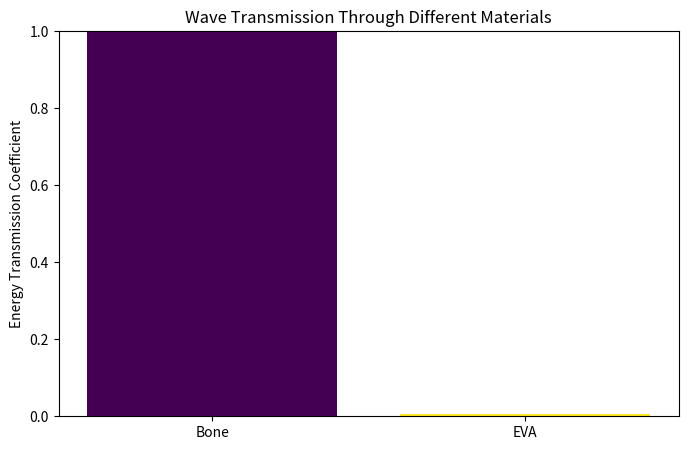

Reproduce this figure in Python.
#!/usr/bin/env python3
# -*- coding: utf-8 -*-
"""
Created on Fri Mar 21 15:49:54 2025

@author: samprior
"""

import numpy as np
import matplotlib.pyplot as plt

# Material properties: E (Pa), v, rho (kg/m³)
materials = {
    "Bone": {"E": 1.5e10, "v": 0.22, "rho": 2000},
    "EVA": {"E": 5e5, "v": 0.3, "rho": 120},
}

# Skull properties
E_skull = 1.5e10  # Young's Modulus (Pa)
v_skull = 0.22  # Poisson's Ratio
rho_skull = 2000  # Density (kg/m³)

# Wave speed in skull
c_skull = np.sqrt(E_skull / rho_skull)   
Z_skull = rho_skull * c_skull   # Impedance of the skull

# Store results
transmission_results = {}

for material, props in materials.items():
    E, v, rho = props["E"], props["v"], props["rho"]

    # Wave speed of the material
    c_mat = np.sqrt(E / rho)   
    Z_mat = rho * c_mat  # Impedance of the material

    # Energy Transmission Coefficient
    T = (4 * Z_mat * Z_skull) / (Z_mat + Z_skull)**2
    
    # Store in dictionary
    transmission_results[material] = T
    
    # Debugging: Print values
    print(f"Material: {material}, Z_mat: {Z_mat:.2e}, Z_skull: {Z_skull:.2e}, T: {T:.4f}")

# Bar chart
plt.figure(figsize=(8, 5))
plt.bar(transmission_results.keys(), transmission_results.values(), color=plt.cm.viridis(np.linspace(0, 1, len(transmission_results))))
plt.ylabel("Energy Transmission Coefficient")
plt.title("Wave Transmission Through Different Materials")
plt.ylim(0, 1)  # Ensure values stay within valid range
plt.show()
